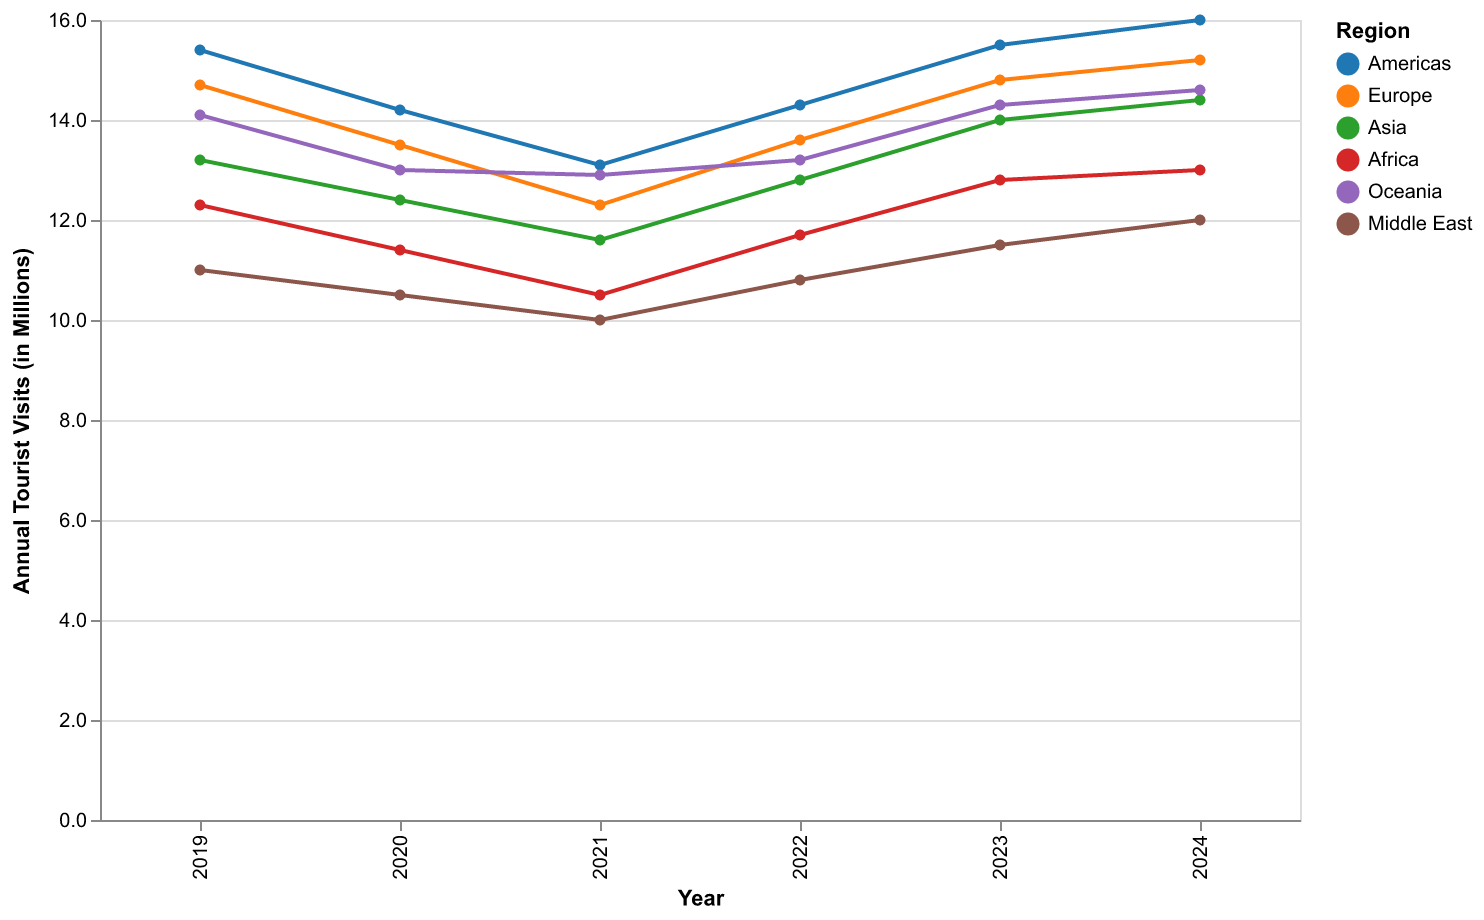

The data file committed next to this chart (first rows):
Year, Americas, Europe, Asia, Africa, Oceania, Middle East
2019, 15.4, 14.7, 13.2, 12.3, 14.1, 11.0
2020, 14.2, 13.5, 12.4, 11.4, 13.0, 10.5
2021, 13.1, 12.3, 11.6, 10.5, 12.9, 10.0
2022, 14.3, 13.6, 12.8, 11.7, 13.2, 10.8
2023, 15.5, 14.8, 14.0, 12.8, 14.3, 11.5
2024, 16.0, 15.2, 14.4, 13.0, 14.6, 12.0
